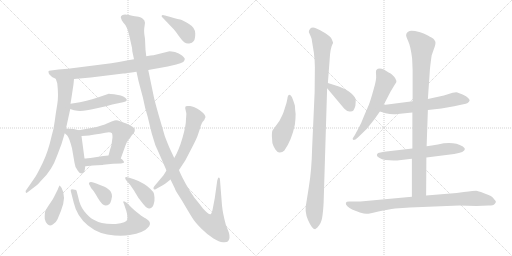
t = 0.00 s
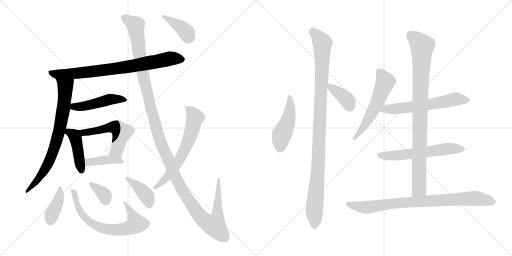
t = 3.18 s
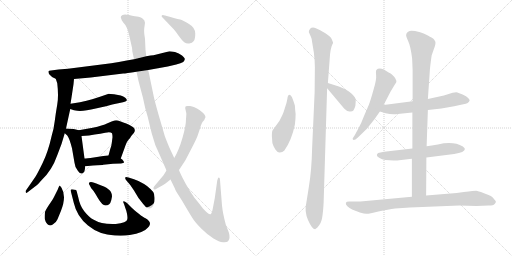
t = 6.35 s
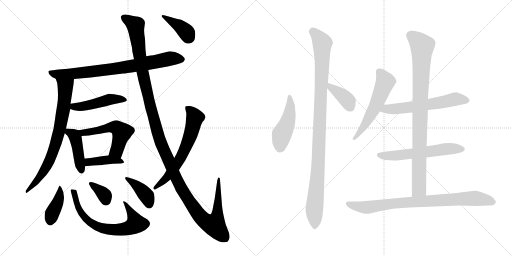
t = 9.53 s
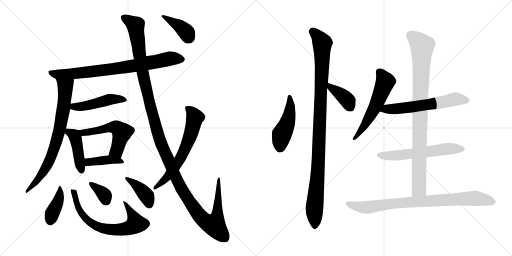
t = 12.71 s
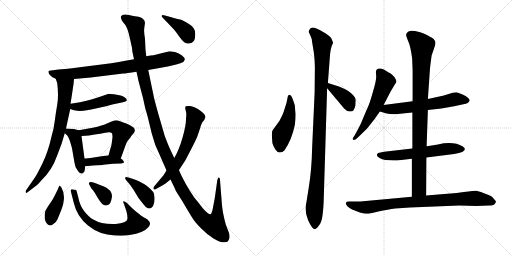
t = 15.88 s

The animated SVG that drew these frames (rendered in a browser with its animation timeline set to each time). Animation: 21 CSS @keyframes rules; one cycle of 15.88 s.

<svg version="1.1" viewBox="0 0 2048 1024" xmlns="http://www.w3.org/2000/svg">
  <g stroke="lightgray" stroke-dasharray="1,1" stroke-width="1" transform="scale(4, 4)">
    <line x1="0" y1="0" x2="256" y2="256"></line>
    <line x1="256" y1="0" x2="0" y2="256"></line>
    <line x1="128" y1="0" x2="128" y2="256"></line>
    <line x1="0" y1="128" x2="256" y2="128"></line>
    <line x1="256" y1="0" x2="512" y2="256"></line>
    <line x1="512" y1="0" x2="256" y2="256"></line>
    <line x1="384" y1="0" x2="384" y2="256"></line>
    <line x1="256" y1="128" x2="512" y2="128"></line>
  </g>
<g transform="scale(1, -1) translate(0, -850)">
   <style type="text/css">
    @keyframes keyframes0 {
      from {
       stroke: black;
       stroke-dashoffset: 788;
       stroke-width: 128;
       }
       72% {
       animation-timing-function: step-end;
       stroke: black;
       stroke-dashoffset: 0;
       stroke-width: 128;
       }
       to {
       stroke: black;
       stroke-width: 1024;
       }
       }
       #make-me-a-hanzi-animation-0 {
         animation: keyframes0 0.891276s both;
         animation-delay: 0.000000s;
         animation-timing-function: linear;
       }
    @keyframes keyframes1 {
      from {
       stroke: black;
       stroke-dashoffset: 756;
       stroke-width: 128;
       }
       71% {
       animation-timing-function: step-end;
       stroke: black;
       stroke-dashoffset: 0;
       stroke-width: 128;
       }
       to {
       stroke: black;
       stroke-width: 1024;
       }
       }
       #make-me-a-hanzi-animation-1 {
         animation: keyframes1 0.865234s both;
         animation-delay: 0.891276s;
         animation-timing-function: linear;
       }
    @keyframes keyframes2 {
      from {
       stroke: black;
       stroke-dashoffset: 470;
       stroke-width: 128;
       }
       60% {
       animation-timing-function: step-end;
       stroke: black;
       stroke-dashoffset: 0;
       stroke-width: 128;
       }
       to {
       stroke: black;
       stroke-width: 1024;
       }
       }
       #make-me-a-hanzi-animation-2 {
         animation: keyframes2 0.632487s both;
         animation-delay: 1.756510s;
         animation-timing-function: linear;
       }
    @keyframes keyframes3 {
      from {
       stroke: black;
       stroke-dashoffset: 433;
       stroke-width: 128;
       }
       58% {
       animation-timing-function: step-end;
       stroke: black;
       stroke-dashoffset: 0;
       stroke-width: 128;
       }
       to {
       stroke: black;
       stroke-width: 1024;
       }
       }
       #make-me-a-hanzi-animation-3 {
         animation: keyframes3 0.602376s both;
         animation-delay: 2.388997s;
         animation-timing-function: linear;
       }
    @keyframes keyframes4 {
      from {
       stroke: black;
       stroke-dashoffset: 537;
       stroke-width: 128;
       }
       64% {
       animation-timing-function: step-end;
       stroke: black;
       stroke-dashoffset: 0;
       stroke-width: 128;
       }
       to {
       stroke: black;
       stroke-width: 1024;
       }
       }
       #make-me-a-hanzi-animation-4 {
         animation: keyframes4 0.687012s both;
         animation-delay: 2.991373s;
         animation-timing-function: linear;
       }
    @keyframes keyframes5 {
      from {
       stroke: black;
       stroke-dashoffset: 406;
       stroke-width: 128;
       }
       57% {
       animation-timing-function: step-end;
       stroke: black;
       stroke-dashoffset: 0;
       stroke-width: 128;
       }
       to {
       stroke: black;
       stroke-width: 1024;
       }
       }
       #make-me-a-hanzi-animation-5 {
         animation: keyframes5 0.580404s both;
         animation-delay: 3.678385s;
         animation-timing-function: linear;
       }
    @keyframes keyframes6 {
      from {
       stroke: black;
       stroke-dashoffset: 402;
       stroke-width: 128;
       }
       57% {
       animation-timing-function: step-end;
       stroke: black;
       stroke-dashoffset: 0;
       stroke-width: 128;
       }
       to {
       stroke: black;
       stroke-width: 1024;
       }
       }
       #make-me-a-hanzi-animation-6 {
         animation: keyframes6 0.577148s both;
         animation-delay: 4.258789s;
         animation-timing-function: linear;
       }
    @keyframes keyframes7 {
      from {
       stroke: black;
       stroke-dashoffset: 689;
       stroke-width: 128;
       }
       69% {
       animation-timing-function: step-end;
       stroke: black;
       stroke-dashoffset: 0;
       stroke-width: 128;
       }
       to {
       stroke: black;
       stroke-width: 1024;
       }
       }
       #make-me-a-hanzi-animation-7 {
         animation: keyframes7 0.810710s both;
         animation-delay: 4.835937s;
         animation-timing-function: linear;
       }
    @keyframes keyframes8 {
      from {
       stroke: black;
       stroke-dashoffset: 352;
       stroke-width: 128;
       }
       53% {
       animation-timing-function: step-end;
       stroke: black;
       stroke-dashoffset: 0;
       stroke-width: 128;
       }
       to {
       stroke: black;
       stroke-width: 1024;
       }
       }
       #make-me-a-hanzi-animation-8 {
         animation: keyframes8 0.536458s both;
         animation-delay: 5.646647s;
         animation-timing-function: linear;
       }
    @keyframes keyframes9 {
      from {
       stroke: black;
       stroke-dashoffset: 396;
       stroke-width: 128;
       }
       56% {
       animation-timing-function: step-end;
       stroke: black;
       stroke-dashoffset: 0;
       stroke-width: 128;
       }
       to {
       stroke: black;
       stroke-width: 1024;
       }
       }
       #make-me-a-hanzi-animation-9 {
         animation: keyframes9 0.572266s both;
         animation-delay: 6.183105s;
         animation-timing-function: linear;
       }
    @keyframes keyframes10 {
      from {
       stroke: black;
       stroke-dashoffset: 1384;
       stroke-width: 128;
       }
       82% {
       animation-timing-function: step-end;
       stroke: black;
       stroke-dashoffset: 0;
       stroke-width: 128;
       }
       to {
       stroke: black;
       stroke-width: 1024;
       }
       }
       #make-me-a-hanzi-animation-10 {
         animation: keyframes10 1.376302s both;
         animation-delay: 6.755371s;
         animation-timing-function: linear;
       }
    @keyframes keyframes11 {
      from {
       stroke: black;
       stroke-dashoffset: 638;
       stroke-width: 128;
       }
       67% {
       animation-timing-function: step-end;
       stroke: black;
       stroke-dashoffset: 0;
       stroke-width: 128;
       }
       to {
       stroke: black;
       stroke-width: 1024;
       }
       }
       #make-me-a-hanzi-animation-11 {
         animation: keyframes11 0.769206s both;
         animation-delay: 8.131673s;
         animation-timing-function: linear;
       }
    @keyframes keyframes12 {
      from {
       stroke: black;
       stroke-dashoffset: 392;
       stroke-width: 128;
       }
       56% {
       animation-timing-function: step-end;
       stroke: black;
       stroke-dashoffset: 0;
       stroke-width: 128;
       }
       to {
       stroke: black;
       stroke-width: 1024;
       }
       }
       #make-me-a-hanzi-animation-12 {
         animation: keyframes12 0.569010s both;
         animation-delay: 8.900879s;
         animation-timing-function: linear;
       }
    @keyframes keyframes13 {
      from {
       stroke: black;
       stroke-dashoffset: 463;
       stroke-width: 128;
       }
       60% {
       animation-timing-function: step-end;
       stroke: black;
       stroke-dashoffset: 0;
       stroke-width: 128;
       }
       to {
       stroke: black;
       stroke-width: 1024;
       }
       }
       #make-me-a-hanzi-animation-13 {
         animation: keyframes13 0.626790s both;
         animation-delay: 9.469889s;
         animation-timing-function: linear;
       }
    @keyframes keyframes14 {
      from {
       stroke: black;
       stroke-dashoffset: 1051;
       stroke-width: 128;
       }
       77% {
       animation-timing-function: step-end;
       stroke: black;
       stroke-dashoffset: 0;
       stroke-width: 128;
       }
       to {
       stroke: black;
       stroke-width: 1024;
       }
       }
       #make-me-a-hanzi-animation-14 {
         animation: keyframes14 1.105306s both;
         animation-delay: 10.096679s;
         animation-timing-function: linear;
       }
    @keyframes keyframes15 {
      from {
       stroke: black;
       stroke-dashoffset: 385;
       stroke-width: 128;
       }
       56% {
       animation-timing-function: step-end;
       stroke: black;
       stroke-dashoffset: 0;
       stroke-width: 128;
       }
       to {
       stroke: black;
       stroke-width: 1024;
       }
       }
       #make-me-a-hanzi-animation-15 {
         animation: keyframes15 0.563314s both;
         animation-delay: 11.201985s;
         animation-timing-function: linear;
       }
    @keyframes keyframes16 {
      from {
       stroke: black;
       stroke-dashoffset: 565;
       stroke-width: 128;
       }
       65% {
       animation-timing-function: step-end;
       stroke: black;
       stroke-dashoffset: 0;
       stroke-width: 128;
       }
       to {
       stroke: black;
       stroke-width: 1024;
       }
       }
       #make-me-a-hanzi-animation-16 {
         animation: keyframes16 0.709798s both;
         animation-delay: 11.765299s;
         animation-timing-function: linear;
       }
    @keyframes keyframes17 {
      from {
       stroke: black;
       stroke-dashoffset: 601;
       stroke-width: 128;
       }
       66% {
       animation-timing-function: step-end;
       stroke: black;
       stroke-dashoffset: 0;
       stroke-width: 128;
       }
       to {
       stroke: black;
       stroke-width: 1024;
       }
       }
       #make-me-a-hanzi-animation-17 {
         animation: keyframes17 0.739095s both;
         animation-delay: 12.475097s;
         animation-timing-function: linear;
       }
    @keyframes keyframes18 {
      from {
       stroke: black;
       stroke-dashoffset: 593;
       stroke-width: 128;
       }
       66% {
       animation-timing-function: step-end;
       stroke: black;
       stroke-dashoffset: 0;
       stroke-width: 128;
       }
       to {
       stroke: black;
       stroke-width: 1024;
       }
       }
       #make-me-a-hanzi-animation-18 {
         animation: keyframes18 0.732585s both;
         animation-delay: 13.214192s;
         animation-timing-function: linear;
       }
    @keyframes keyframes19 {
      from {
       stroke: black;
       stroke-dashoffset: 924;
       stroke-width: 128;
       }
       75% {
       animation-timing-function: step-end;
       stroke: black;
       stroke-dashoffset: 0;
       stroke-width: 128;
       }
       to {
       stroke: black;
       stroke-width: 1024;
       }
       }
       #make-me-a-hanzi-animation-19 {
         animation: keyframes19 1.001953s both;
         animation-delay: 13.946777s;
         animation-timing-function: linear;
       }
    @keyframes keyframes20 {
      from {
       stroke: black;
       stroke-dashoffset: 842;
       stroke-width: 128;
       }
       73% {
       animation-timing-function: step-end;
       stroke: black;
       stroke-dashoffset: 0;
       stroke-width: 128;
       }
       to {
       stroke: black;
       stroke-width: 1024;
       }
       }
       #make-me-a-hanzi-animation-20 {
         animation: keyframes20 0.935221s both;
         animation-delay: 14.948730s;
         animation-timing-function: linear;
       }
</style>
<path d="M 296.0 534.0 L 363.0 540.0 L 493.0 556.0 Q 503.0 556.0 546.0 563.0 L 593.0 570.0 L 671.0 584.0 L 705.0 592.0 Q 724.0 597.0 733.0 602.0 Q 739.0 608.0 739.0 613.0 Q 740.0 618.0 728.0 628.0 Q 716.0 638.0 700.0 642.0 Q 684.0 645.0 678.0 645.0 L 614.0 629.0 Q 605.0 629.0 585.0 625.0 L 536.0 613.0 L 507.0 608.0 Q 475.0 601.0 445.0 597.0 L 272.0 575.0 L 234.0 572.0 L 204.0 568.0 Q 195.0 568.0 194.0 565.0 Q 193.0 562.0 196.0 554.0 L 204.0 546.0 Q 209.0 541.0 212.0 540.0 L 223.0 535.0 L 296.0 534.0 Z" fill="lightgray"></path> 
<path d="M 294.0 513.0 L 296.0 534.0 C 299.0 564.0 214.0 563.0 223.0 535.0 L 229.0 517.0 Q 235.0 466.0 229.0 432.0 Q 223.0 398.0 219.0 366.0 Q 215.0 333.0 207.0 308.0 Q 192.0 241.0 170.0 197.0 Q 148.0 152.0 141.0 142.0 L 105.0 90.0 Q 101.0 86.0 103.0 81.0 Q 105.0 75.0 113.0 83.0 L 139.0 103.0 Q 149.0 109.0 165.0 128.0 Q 208.0 168.0 229.0 229.0 L 246.0 274.0 L 259.0 317.0 L 264.0 336.0 L 281.0 414.0 L 282.0 435.0 L 286.0 460.0 L 294.0 513.0 Z" fill="lightgray"></path> 
<path d="M 281.0 414.0 L 296.0 409.0 L 309.0 407.0 Q 334.0 404.0 383.0 416.0 Q 432.0 427.0 449.0 432.0 L 492.0 441.0 Q 517.0 446.0 501.0 459.0 Q 494.0 464.0 483.0 468.0 L 456.0 473.0 Q 440.0 475.0 435.0 475.0 L 403.0 464.0 Q 376.0 454.0 320.0 441.0 L 282.0 435.0 C 252.0 430.0 253.0 423.0 281.0 414.0 Z" fill="lightgray"></path> 
<path d="M 259.0 317.0 L 269.0 308.0 Q 277.0 299.0 288.0 257.0 L 298.0 199.0 Q 300.0 178.0 312.0 166.0 Q 320.0 154.0 329.0 156.0 Q 338.0 159.0 339.0 170.0 L 341.0 185.0 L 338.0 216.0 L 326.0 306.0 C 323.0 327.0 323.0 327.0 315.0 329.0 L 299.0 333.0 Q 290.0 335.0 264.0 336.0 C 237.0 337.0 237.0 337.0 259.0 317.0 Z" fill="lightgray"></path> 
<path d="M 483.0 216.0 L 499.0 260.0 Q 507.0 284.0 514.0 291.0 Q 521.0 298.0 525.0 306.0 L 536.0 319.0 Q 544.0 332.0 533.0 341.0 Q 517.0 352.0 505.0 356.0 Q 494.0 359.0 480.0 365.0 Q 467.0 371.0 458.0 368.0 Q 449.0 365.0 430.0 357.0 Q 411.0 348.0 371.0 339.0 L 315.0 329.0 C 285.0 324.0 296.0 304.0 326.0 306.0 L 356.0 308.0 L 379.0 312.0 Q 402.0 314.0 421.0 319.0 Q 441.0 324.0 448.0 317.0 Q 450.0 311.0 450.0 301.0 L 447.0 278.0 Q 446.0 266.0 441.0 254.0 L 434.0 228.0 C 426.0 199.0 473.0 188.0 483.0 216.0 Z" fill="lightgray"></path> 
<path d="M 341.0 185.0 L 372.0 188.0 Q 412.0 190.0 413.0 191.0 L 452.0 195.0 L 484.0 196.0 Q 495.0 198.0 496.0 200.0 Q 497.0 202.0 493.0 207.0 Q 490.0 212.0 483.0 216.0 C 461.0 231.0 461.0 231.0 434.0 228.0 L 413.0 226.0 L 375.0 220.0 Q 346.0 216.0 338.0 216.0 C 308.0 215.0 311.0 182.0 341.0 185.0 Z" fill="lightgray"></path> 
<path d="M 246.0 99.0 L 239.0 108.0 Q 237.0 108.0 231.0 92.0 L 216.0 62.0 Q 212.0 53.0 197.0 32.0 Q 183.0 11.0 180.0 2.0 Q 178.0 -17.0 179.0 -26.0 Q 181.0 -36.0 189.0 -46.0 Q 198.0 -56.0 211.0 -48.0 Q 225.0 -40.0 230.0 -27.0 L 244.0 7.0 Q 267.0 64.0 246.0 99.0 Z" fill="lightgray"></path> 
<path d="M 299.0 91.0 Q 297.0 92.0 294.0 92.0 Q 280.0 95.0 283.0 86.0 L 295.0 39.0 Q 307.0 -15.0 352.0 -52.0 Q 397.0 -89.0 459.0 -92.0 Q 497.0 -94.0 519.0 -90.0 Q 575.0 -81.0 592.0 -60.0 Q 598.0 -54.0 600.0 -46.0 Q 601.0 -34.0 582.0 -23.0 Q 575.0 -21.0 554.0 -4.0 Q 534.0 12.0 529.0 17.0 L 508.0 38.0 Q 498.0 46.0 494.0 45.0 Q 491.0 43.0 496.0 34.0 L 503.0 13.0 Q 505.0 11.0 508.0 -5.0 Q 511.0 -21.0 509.0 -28.0 Q 507.0 -41.0 463.0 -46.0 Q 408.0 -49.0 373.0 -28.0 Q 356.0 -19.0 337.0 5.0 Q 319.0 28.0 313.0 61.0 L 308.0 80.0 Q 308.0 84.0 306.0 86.0 Q 307.0 91.0 299.0 91.0 Z" fill="lightgray"></path> 
<path d="M 445.0 49.0 L 448.0 64.0 Q 448.0 81.0 436.0 91.0 Q 424.0 101.0 418.0 103.0 L 395.0 112.0 Q 360.0 129.0 356.0 118.0 Q 355.0 114.0 357.0 112.0 L 365.0 97.0 L 371.0 90.0 Q 376.0 85.0 392.0 57.0 Q 409.0 28.0 422.0 28.0 Q 440.0 28.0 445.0 49.0 Z" fill="lightgray"></path> 
<path d="M 536.0 133.0 L 514.0 140.0 Q 502.0 144.0 501.0 140.0 Q 500.0 135.0 504.0 130.0 L 521.0 110.0 L 536.0 88.0 L 554.0 58.0 L 572.0 35.0 Q 585.0 19.0 592.0 17.0 Q 600.0 15.0 607.0 20.0 Q 612.0 22.0 615.0 34.0 Q 619.0 46.0 618.0 60.0 Q 618.0 74.0 613.0 82.0 Q 587.0 111.0 565.0 120.0 Q 557.0 125.0 536.0 133.0 Z" fill="lightgray"></path> 
<path d="M 546.0 563.0 L 554.0 526.0 L 572.0 458.0 Q 580.0 416.0 591.0 382.0 L 607.0 316.0 Q 619.0 268.0 639.0 230.0 L 666.0 168.0 L 682.0 132.0 L 700.0 95.0 Q 700.0 92.0 713.0 71.0 Q 727.0 50.0 746.0 17.0 Q 766.0 -17.0 775.0 -30.0 Q 784.0 -43.0 807.0 -66.0 Q 831.0 -90.0 854.0 -104.0 Q 877.0 -118.0 892.0 -119.0 Q 907.0 -120.0 911.0 -116.0 Q 923.0 -104.0 915.0 -79.0 L 903.0 -48.0 Q 891.0 -3.0 888.0 28.0 L 880.0 130.0 Q 880.0 137.0 877.0 139.0 Q 874.0 141.0 872.0 137.0 L 869.0 128.0 L 859.0 57.0 L 850.0 10.0 Q 846.0 -6.0 842.0 -7.0 Q 833.0 -8.0 811.0 17.0 Q 789.0 46.0 781.0 55.0 Q 774.0 64.0 758.0 89.0 Q 743.0 113.0 730.0 139.0 Q 717.0 165.0 716.0 170.0 L 697.0 218.0 L 681.0 252.0 Q 673.0 269.0 659.0 306.0 L 634.0 392.0 Q 618.0 449.0 615.0 464.0 L 593.0 570.0 L 585.0 625.0 L 582.0 651.0 L 580.0 695.0 Q 575.0 723.0 577.0 737.0 L 580.0 759.0 L 577.0 769.0 L 570.0 776.0 Q 565.0 781.0 554.0 783.0 Q 543.0 784.0 516.0 790.0 Q 490.0 796.0 484.0 785.0 Q 482.0 779.0 485.0 775.0 Q 485.0 771.0 493.0 760.0 Q 508.0 745.0 515.0 716.0 L 528.0 659.0 Q 529.0 652.0 529.0 646.0 L 536.0 613.0 L 546.0 563.0 Z" fill="lightgray"></path> 
<path d="M 666.0 168.0 L 654.0 149.0 L 618.0 106.0 Q 613.0 101.0 614.0 95.0 Q 616.0 89.0 624.0 94.0 L 642.0 104.0 Q 650.0 108.0 662.0 116.0 L 682.0 132.0 L 716.0 170.0 L 741.0 208.0 L 766.0 256.0 Q 788.0 298.0 792.0 312.0 L 801.0 339.0 Q 802.0 340.0 802.0 343.0 Q 802.0 346.0 810.0 362.0 L 817.0 370.0 Q 821.0 380.0 822.0 381.0 Q 822.0 393.0 799.0 409.0 Q 776.0 424.0 760.0 426.0 Q 745.0 427.0 743.0 425.0 Q 740.0 420.0 741.0 416.0 L 745.0 398.0 Q 746.0 396.0 744.0 374.0 Q 744.0 347.0 730.0 299.0 Q 716.0 250.0 697.0 218.0 L 666.0 168.0 Z" fill="lightgray"></path> 
<path d="M 651.0 779.0 L 695.0 733.0 Q 704.0 723.0 716.0 705.0 Q 729.0 687.0 737.0 681.0 Q 746.0 674.0 757.0 676.0 Q 769.0 678.0 775.0 686.0 Q 781.0 693.0 781.0 716.0 Q 781.0 739.0 756.0 754.0 Q 731.0 769.0 721.0 772.0 Q 711.0 774.0 682.0 782.0 L 660.0 788.0 Q 649.0 793.0 647.0 788.0 Q 645.0 783.0 651.0 779.0 Z" fill="lightgray"></path> 
<path d="M 1182.5 394.5 Q 1180.5 407.5 1179.5 428.5 Q 1174.5 445.5 1167.5 462.5 Q 1153.5 481.5 1149.5 455.5 Q 1147.5 441.5 1139.5 418.5 Q 1132.5 395.5 1129.5 390.5 L 1117.5 366.5 L 1090.5 329.5 Q 1087.5 325.5 1087.5 306.5 L 1089.5 278.5 Q 1092.5 266.5 1101.5 252.5 Q 1111.5 238.5 1119.5 240.5 Q 1129.5 240.5 1137.5 248.5 Q 1166.5 289.5 1179.5 351.5 Q 1182.5 376.5 1182.5 394.5 Z" fill="lightgray"></path> 
<path d="M 1294.5 40.5 L 1308.5 497.5 L 1311.5 518.5 L 1318.5 610.5 Q 1320.5 658.5 1332.5 679.5 L 1327.5 692.5 Q 1323.5 703.5 1301.5 717.5 Q 1279.5 731.5 1263.5 737.5 Q 1248.5 742.5 1240.5 735.5 Q 1233.5 727.5 1235.5 721.5 L 1243.5 703.5 Q 1248.5 691.5 1247.5 688.5 L 1255.5 639.5 Q 1259.5 607.5 1259.5 581.5 L 1258.5 480.5 L 1248.5 258.5 Q 1246.5 169.5 1235.5 103.5 L 1225.5 40.5 Q 1216.5 4.5 1232.5 -30.5 Q 1248.5 -66.5 1260.5 -66.5 L 1269.5 -59.5 Q 1285.5 -42.5 1288.5 -20.5 Q 1292.5 1.5 1294.5 40.5 Z" fill="lightgray"></path> 
<path d="M 1308.5 497.5 L 1376.5 416.5 Q 1387.5 404.5 1398.5 404.5 Q 1409.5 403.5 1413.5 408.5 Q 1419.5 418.5 1421.5 427.5 Q 1423.5 448.5 1422.5 454.5 Q 1421.5 460.5 1413.5 468.5 Q 1400.5 485.5 1367.5 499.5 L 1355.5 504.5 L 1311.5 518.5 C 1283.5 527.5 1289.5 520.5 1308.5 497.5 Z" fill="lightgray"></path> 
<path d="M 1534.5 430.5 L 1562.5 484.5 L 1580.5 514.5 Q 1585.5 520.5 1585.5 524.5 Q 1586.5 528.5 1577.5 542.5 Q 1569.5 552.5 1562.5 556.5 Q 1556.5 559.5 1535.5 572.5 Q 1514.5 580.5 1505.5 570.5 Q 1502.5 566.5 1504.5 549.5 Q 1506.5 531.5 1493.5 489.5 Q 1481.5 446.5 1475.5 431.5 L 1456.5 387.5 Q 1444.5 355.5 1433.5 336.5 L 1419.5 310.5 L 1410.5 296.5 Q 1410.5 292.5 1414.5 290.5 Q 1420.5 290.5 1431.5 300.5 L 1467.5 335.5 L 1498.5 374.5 L 1519.5 404.5 L 1534.5 430.5 Z" fill="lightgray"></path> 
<path d="M 1711.5 410.5 L 1765.5 416.5 L 1816.5 425.5 L 1853.5 433.5 Q 1875.5 436.5 1878.5 448.5 Q 1879.5 451.5 1872.5 458.5 Q 1866.5 465.5 1850.5 472.5 Q 1834.5 479.5 1829.5 480.5 Q 1824.5 481.5 1810.5 479.5 L 1775.5 468.5 L 1711.5 454.5 L 1650.5 445.5 L 1534.5 430.5 C 1504.5 426.5 1490.5 413.5 1519.5 404.5 L 1542.5 397.5 Q 1567.5 391.5 1590.5 394.5 L 1649.5 400.5 L 1711.5 410.5 Z" fill="lightgray"></path> 
<path d="M 1705.5 220.5 L 1816.5 234.5 Q 1859.5 241.5 1859.5 254.5 L 1857.5 258.5 L 1851.5 264.5 Q 1812.5 287.5 1751.5 272.5 Q 1725.5 267.5 1706.5 265.5 L 1649.5 256.5 L 1536.5 243.5 Q 1519.5 240.5 1512.5 238.5 Q 1509.5 236.5 1507.5 231.5 Q 1505.5 226.5 1516.5 219.5 Q 1527.5 211.5 1541.5 210.5 L 1574.5 208.5 Q 1593.5 208.5 1596.5 209.5 L 1647.5 215.5 L 1705.5 220.5 Z" fill="lightgray"></path> 
<path d="M 1704.5 68.5 L 1705.5 220.5 L 1706.5 265.5 L 1711.5 410.5 L 1711.5 454.5 L 1719.5 570.5 Q 1720.5 585.5 1726.5 628.5 L 1735.5 654.5 Q 1743.5 674.5 1741.5 683.5 Q 1737.5 691.5 1733.5 695.5 Q 1729.5 698.5 1711.5 708.5 Q 1693.5 717.5 1680.5 721.5 Q 1641.5 731.5 1634.5 724.5 Q 1631.5 723.5 1626.5 717.5 L 1624.5 710.5 Q 1623.5 707.5 1632.5 686.5 Q 1642.5 665.5 1648.5 616.5 L 1650.5 569.5 L 1650.5 445.5 L 1649.5 400.5 L 1649.5 256.5 L 1647.5 215.5 L 1647.5 63.5 C 1647.5 33.5 1704.5 38.5 1704.5 68.5 Z" fill="lightgray"></path> 
<path d="M 1855.5 82.5 L 1826.5 78.5 L 1704.5 68.5 L 1647.5 63.5 L 1441.5 44.5 L 1396.5 44.5 Q 1385.5 44.5 1383.5 39.5 Q 1381.5 33.5 1389.5 25.5 Q 1397.5 17.5 1408.5 12.5 L 1439.5 0.5 Q 1457.5 -4.5 1465.5 -4.5 Q 1473.5 -5.5 1513.5 4.5 Q 1553.5 13.5 1580.5 16.5 L 1639.5 20.5 L 1837.5 28.5 L 1905.5 26.5 L 1954.5 28.5 Q 1973.5 28.5 1978.5 34.5 Q 1983.5 40.5 1983.5 43.5 Q 1984.5 45.5 1977.5 52.5 Q 1971.5 62.5 1963.5 66.5 Q 1955.5 70.5 1933.5 78.5 Q 1912.5 86.5 1904.5 87.5 Q 1897.5 87.5 1855.5 82.5 Z" fill="lightgray"></path> 
      <clipPath id="make-me-a-hanzi-clip-0">
      <path d="M 296.0 534.0 L 363.0 540.0 L 493.0 556.0 Q 503.0 556.0 546.0 563.0 L 593.0 570.0 L 671.0 584.0 L 705.0 592.0 Q 724.0 597.0 733.0 602.0 Q 739.0 608.0 739.0 613.0 Q 740.0 618.0 728.0 628.0 Q 716.0 638.0 700.0 642.0 Q 684.0 645.0 678.0 645.0 L 614.0 629.0 Q 605.0 629.0 585.0 625.0 L 536.0 613.0 L 507.0 608.0 Q 475.0 601.0 445.0 597.0 L 272.0 575.0 L 234.0 572.0 L 204.0 568.0 Q 195.0 568.0 194.0 565.0 Q 193.0 562.0 196.0 554.0 L 204.0 546.0 Q 209.0 541.0 212.0 540.0 L 223.0 535.0 L 296.0 534.0 Z" fill="lightgray"></path>
      </clipPath>
      <path clip-path="url(#make-me-a-hanzi-clip-0)" d="M 201.0 561.0 L 225.0 553.0 L 341.0 560.0 L 515.0 583.0 L 679.0 616.0 L 727.0 612.0 " fill="none" id="make-me-a-hanzi-animation-0" stroke-dasharray="660 1320" stroke-linecap="round"></path>

      <clipPath id="make-me-a-hanzi-clip-1">
      <path d="M 294.0 513.0 L 296.0 534.0 C 299.0 564.0 214.0 563.0 223.0 535.0 L 229.0 517.0 Q 235.0 466.0 229.0 432.0 Q 223.0 398.0 219.0 366.0 Q 215.0 333.0 207.0 308.0 Q 192.0 241.0 170.0 197.0 Q 148.0 152.0 141.0 142.0 L 105.0 90.0 Q 101.0 86.0 103.0 81.0 Q 105.0 75.0 113.0 83.0 L 139.0 103.0 Q 149.0 109.0 165.0 128.0 Q 208.0 168.0 229.0 229.0 L 246.0 274.0 L 259.0 317.0 L 264.0 336.0 L 281.0 414.0 L 282.0 435.0 L 286.0 460.0 L 294.0 513.0 Z" fill="lightgray"></path>
      </clipPath>
      <path clip-path="url(#make-me-a-hanzi-clip-1)" d="M 230.0 532.0 L 261.0 504.0 L 256.0 431.0 L 235.0 317.0 L 190.0 190.0 L 151.0 131.0 L 107.0 85.0 " fill="none" id="make-me-a-hanzi-animation-1" stroke-dasharray="628 1256" stroke-linecap="round"></path>

      <clipPath id="make-me-a-hanzi-clip-2">
      <path d="M 281.0 414.0 L 296.0 409.0 L 309.0 407.0 Q 334.0 404.0 383.0 416.0 Q 432.0 427.0 449.0 432.0 L 492.0 441.0 Q 517.0 446.0 501.0 459.0 Q 494.0 464.0 483.0 468.0 L 456.0 473.0 Q 440.0 475.0 435.0 475.0 L 403.0 464.0 Q 376.0 454.0 320.0 441.0 L 282.0 435.0 C 252.0 430.0 253.0 423.0 281.0 414.0 Z" fill="lightgray"></path>
      </clipPath>
      <path clip-path="url(#make-me-a-hanzi-clip-2)" d="M 289.0 429.0 L 295.0 423.0 L 326.0 424.0 L 437.0 452.0 L 497.0 450.0 " fill="none" id="make-me-a-hanzi-animation-2" stroke-dasharray="342 684" stroke-linecap="round"></path>

      <clipPath id="make-me-a-hanzi-clip-3">
      <path d="M 259.0 317.0 L 269.0 308.0 Q 277.0 299.0 288.0 257.0 L 298.0 199.0 Q 300.0 178.0 312.0 166.0 Q 320.0 154.0 329.0 156.0 Q 338.0 159.0 339.0 170.0 L 341.0 185.0 L 338.0 216.0 L 326.0 306.0 C 323.0 327.0 323.0 327.0 315.0 329.0 L 299.0 333.0 Q 290.0 335.0 264.0 336.0 C 237.0 337.0 237.0 337.0 259.0 317.0 Z" fill="lightgray"></path>
      </clipPath>
      <path clip-path="url(#make-me-a-hanzi-clip-3)" d="M 271.0 329.0 L 301.0 301.0 L 326.0 167.0 " fill="none" id="make-me-a-hanzi-animation-3" stroke-dasharray="305 610" stroke-linecap="round"></path>

      <clipPath id="make-me-a-hanzi-clip-4">
      <path d="M 483.0 216.0 L 499.0 260.0 Q 507.0 284.0 514.0 291.0 Q 521.0 298.0 525.0 306.0 L 536.0 319.0 Q 544.0 332.0 533.0 341.0 Q 517.0 352.0 505.0 356.0 Q 494.0 359.0 480.0 365.0 Q 467.0 371.0 458.0 368.0 Q 449.0 365.0 430.0 357.0 Q 411.0 348.0 371.0 339.0 L 315.0 329.0 C 285.0 324.0 296.0 304.0 326.0 306.0 L 356.0 308.0 L 379.0 312.0 Q 402.0 314.0 421.0 319.0 Q 441.0 324.0 448.0 317.0 Q 450.0 311.0 450.0 301.0 L 447.0 278.0 Q 446.0 266.0 441.0 254.0 L 434.0 228.0 C 426.0 199.0 473.0 188.0 483.0 216.0 Z" fill="lightgray"></path>
      </clipPath>
      <path clip-path="url(#make-me-a-hanzi-clip-4)" d="M 323.0 326.0 L 334.0 319.0 L 348.0 320.0 L 446.0 342.0 L 475.0 334.0 L 488.0 320.0 L 472.0 262.0 L 467.0 247.0 L 442.0 233.0 " fill="none" id="make-me-a-hanzi-animation-4" stroke-dasharray="409 818" stroke-linecap="round"></path>

      <clipPath id="make-me-a-hanzi-clip-5">
      <path d="M 341.0 185.0 L 372.0 188.0 Q 412.0 190.0 413.0 191.0 L 452.0 195.0 L 484.0 196.0 Q 495.0 198.0 496.0 200.0 Q 497.0 202.0 493.0 207.0 Q 490.0 212.0 483.0 216.0 C 461.0 231.0 461.0 231.0 434.0 228.0 L 413.0 226.0 L 375.0 220.0 Q 346.0 216.0 338.0 216.0 C 308.0 215.0 311.0 182.0 341.0 185.0 Z" fill="lightgray"></path>
      </clipPath>
      <path clip-path="url(#make-me-a-hanzi-clip-5)" d="M 342.0 209.0 L 363.0 202.0 L 436.0 211.0 L 474.0 208.0 L 489.0 201.0 " fill="none" id="make-me-a-hanzi-animation-5" stroke-dasharray="278 556" stroke-linecap="round"></path>

      <clipPath id="make-me-a-hanzi-clip-6">
      <path d="M 246.0 99.0 L 239.0 108.0 Q 237.0 108.0 231.0 92.0 L 216.0 62.0 Q 212.0 53.0 197.0 32.0 Q 183.0 11.0 180.0 2.0 Q 178.0 -17.0 179.0 -26.0 Q 181.0 -36.0 189.0 -46.0 Q 198.0 -56.0 211.0 -48.0 Q 225.0 -40.0 230.0 -27.0 L 244.0 7.0 Q 267.0 64.0 246.0 99.0 Z" fill="lightgray"></path>
      </clipPath>
      <path clip-path="url(#make-me-a-hanzi-clip-6)" d="M 242.0 103.0 L 235.0 52.0 L 208.0 -6.0 L 201.0 -36.0 " fill="none" id="make-me-a-hanzi-animation-6" stroke-dasharray="274 548" stroke-linecap="round"></path>

      <clipPath id="make-me-a-hanzi-clip-7">
      <path d="M 299.0 91.0 Q 297.0 92.0 294.0 92.0 Q 280.0 95.0 283.0 86.0 L 295.0 39.0 Q 307.0 -15.0 352.0 -52.0 Q 397.0 -89.0 459.0 -92.0 Q 497.0 -94.0 519.0 -90.0 Q 575.0 -81.0 592.0 -60.0 Q 598.0 -54.0 600.0 -46.0 Q 601.0 -34.0 582.0 -23.0 Q 575.0 -21.0 554.0 -4.0 Q 534.0 12.0 529.0 17.0 L 508.0 38.0 Q 498.0 46.0 494.0 45.0 Q 491.0 43.0 496.0 34.0 L 503.0 13.0 Q 505.0 11.0 508.0 -5.0 Q 511.0 -21.0 509.0 -28.0 Q 507.0 -41.0 463.0 -46.0 Q 408.0 -49.0 373.0 -28.0 Q 356.0 -19.0 337.0 5.0 Q 319.0 28.0 313.0 61.0 L 308.0 80.0 Q 308.0 84.0 306.0 86.0 Q 307.0 91.0 299.0 91.0 Z" fill="lightgray"></path>
      </clipPath>
      <path clip-path="url(#make-me-a-hanzi-clip-7)" d="M 292.0 82.0 L 318.0 8.0 L 334.0 -15.0 L 378.0 -51.0 L 427.0 -67.0 L 469.0 -70.0 L 509.0 -64.0 L 544.0 -45.0 L 501.0 41.0 " fill="none" id="make-me-a-hanzi-animation-7" stroke-dasharray="561 1122" stroke-linecap="round"></path>

      <clipPath id="make-me-a-hanzi-clip-8">
      <path d="M 445.0 49.0 L 448.0 64.0 Q 448.0 81.0 436.0 91.0 Q 424.0 101.0 418.0 103.0 L 395.0 112.0 Q 360.0 129.0 356.0 118.0 Q 355.0 114.0 357.0 112.0 L 365.0 97.0 L 371.0 90.0 Q 376.0 85.0 392.0 57.0 Q 409.0 28.0 422.0 28.0 Q 440.0 28.0 445.0 49.0 Z" fill="lightgray"></path>
      </clipPath>
      <path clip-path="url(#make-me-a-hanzi-clip-8)" d="M 362.0 116.0 L 414.0 74.0 L 424.0 47.0 " fill="none" id="make-me-a-hanzi-animation-8" stroke-dasharray="224 448" stroke-linecap="round"></path>

      <clipPath id="make-me-a-hanzi-clip-9">
      <path d="M 536.0 133.0 L 514.0 140.0 Q 502.0 144.0 501.0 140.0 Q 500.0 135.0 504.0 130.0 L 521.0 110.0 L 536.0 88.0 L 554.0 58.0 L 572.0 35.0 Q 585.0 19.0 592.0 17.0 Q 600.0 15.0 607.0 20.0 Q 612.0 22.0 615.0 34.0 Q 619.0 46.0 618.0 60.0 Q 618.0 74.0 613.0 82.0 Q 587.0 111.0 565.0 120.0 Q 557.0 125.0 536.0 133.0 Z" fill="lightgray"></path>
      </clipPath>
      <path clip-path="url(#make-me-a-hanzi-clip-9)" d="M 508.0 137.0 L 585.0 68.0 L 597.0 33.0 " fill="none" id="make-me-a-hanzi-animation-9" stroke-dasharray="268 536" stroke-linecap="round"></path>

      <clipPath id="make-me-a-hanzi-clip-10">
      <path d="M 546.0 563.0 L 554.0 526.0 L 572.0 458.0 Q 580.0 416.0 591.0 382.0 L 607.0 316.0 Q 619.0 268.0 639.0 230.0 L 666.0 168.0 L 682.0 132.0 L 700.0 95.0 Q 700.0 92.0 713.0 71.0 Q 727.0 50.0 746.0 17.0 Q 766.0 -17.0 775.0 -30.0 Q 784.0 -43.0 807.0 -66.0 Q 831.0 -90.0 854.0 -104.0 Q 877.0 -118.0 892.0 -119.0 Q 907.0 -120.0 911.0 -116.0 Q 923.0 -104.0 915.0 -79.0 L 903.0 -48.0 Q 891.0 -3.0 888.0 28.0 L 880.0 130.0 Q 880.0 137.0 877.0 139.0 Q 874.0 141.0 872.0 137.0 L 869.0 128.0 L 859.0 57.0 L 850.0 10.0 Q 846.0 -6.0 842.0 -7.0 Q 833.0 -8.0 811.0 17.0 Q 789.0 46.0 781.0 55.0 Q 774.0 64.0 758.0 89.0 Q 743.0 113.0 730.0 139.0 Q 717.0 165.0 716.0 170.0 L 697.0 218.0 L 681.0 252.0 Q 673.0 269.0 659.0 306.0 L 634.0 392.0 Q 618.0 449.0 615.0 464.0 L 593.0 570.0 L 585.0 625.0 L 582.0 651.0 L 580.0 695.0 Q 575.0 723.0 577.0 737.0 L 580.0 759.0 L 577.0 769.0 L 570.0 776.0 Q 565.0 781.0 554.0 783.0 Q 543.0 784.0 516.0 790.0 Q 490.0 796.0 484.0 785.0 Q 482.0 779.0 485.0 775.0 Q 485.0 771.0 493.0 760.0 Q 508.0 745.0 515.0 716.0 L 528.0 659.0 Q 529.0 652.0 529.0 646.0 L 536.0 613.0 L 546.0 563.0 Z" fill="lightgray"></path>
      </clipPath>
      <path clip-path="url(#make-me-a-hanzi-clip-10)" d="M 493.0 781.0 L 542.0 747.0 L 568.0 573.0 L 598.0 438.0 L 636.0 299.0 L 700.0 147.0 L 736.0 78.0 L 801.0 -16.0 L 828.0 -39.0 L 857.0 -50.0 L 870.0 -11.0 L 876.0 134.0 " fill="none" id="make-me-a-hanzi-animation-10" stroke-dasharray="1256 2512" stroke-linecap="round"></path>

      <clipPath id="make-me-a-hanzi-clip-11">
      <path d="M 666.0 168.0 L 654.0 149.0 L 618.0 106.0 Q 613.0 101.0 614.0 95.0 Q 616.0 89.0 624.0 94.0 L 642.0 104.0 Q 650.0 108.0 662.0 116.0 L 682.0 132.0 L 716.0 170.0 L 741.0 208.0 L 766.0 256.0 Q 788.0 298.0 792.0 312.0 L 801.0 339.0 Q 802.0 340.0 802.0 343.0 Q 802.0 346.0 810.0 362.0 L 817.0 370.0 Q 821.0 380.0 822.0 381.0 Q 822.0 393.0 799.0 409.0 Q 776.0 424.0 760.0 426.0 Q 745.0 427.0 743.0 425.0 Q 740.0 420.0 741.0 416.0 L 745.0 398.0 Q 746.0 396.0 744.0 374.0 Q 744.0 347.0 730.0 299.0 Q 716.0 250.0 697.0 218.0 L 666.0 168.0 Z" fill="lightgray"></path>
      </clipPath>
      <path clip-path="url(#make-me-a-hanzi-clip-11)" d="M 747.0 419.0 L 769.0 399.0 L 779.0 380.0 L 750.0 276.0 L 719.0 213.0 L 682.0 158.0 L 619.0 99.0 " fill="none" id="make-me-a-hanzi-animation-11" stroke-dasharray="510 1020" stroke-linecap="round"></path>

      <clipPath id="make-me-a-hanzi-clip-12">
      <path d="M 651.0 779.0 L 695.0 733.0 Q 704.0 723.0 716.0 705.0 Q 729.0 687.0 737.0 681.0 Q 746.0 674.0 757.0 676.0 Q 769.0 678.0 775.0 686.0 Q 781.0 693.0 781.0 716.0 Q 781.0 739.0 756.0 754.0 Q 731.0 769.0 721.0 772.0 Q 711.0 774.0 682.0 782.0 L 660.0 788.0 Q 649.0 793.0 647.0 788.0 Q 645.0 783.0 651.0 779.0 Z" fill="lightgray"></path>
      </clipPath>
      <path clip-path="url(#make-me-a-hanzi-clip-12)" d="M 654.0 786.0 L 734.0 733.0 L 756.0 700.0 " fill="none" id="make-me-a-hanzi-animation-12" stroke-dasharray="264 528" stroke-linecap="round"></path>

      <clipPath id="make-me-a-hanzi-clip-13">
      <path d="M 1182.5 394.5 Q 1180.5 407.5 1179.5 428.5 Q 1174.5 445.5 1167.5 462.5 Q 1153.5 481.5 1149.5 455.5 Q 1147.5 441.5 1139.5 418.5 Q 1132.5 395.5 1129.5 390.5 L 1117.5 366.5 L 1090.5 329.5 Q 1087.5 325.5 1087.5 306.5 L 1089.5 278.5 Q 1092.5 266.5 1101.5 252.5 Q 1111.5 238.5 1119.5 240.5 Q 1129.5 240.5 1137.5 248.5 Q 1166.5 289.5 1179.5 351.5 Q 1182.5 376.5 1182.5 394.5 Z" fill="lightgray"></path>
      </clipPath>
      <path clip-path="url(#make-me-a-hanzi-clip-13)" d="M 1157.5 460.5 L 1161.5 429.5 L 1154.5 376.5 L 1127.5 313.5 L 1119.5 260.5 " fill="none" id="make-me-a-hanzi-animation-13" stroke-dasharray="335 670" stroke-linecap="round"></path>

      <clipPath id="make-me-a-hanzi-clip-14">
      <path d="M 1294.5 40.5 L 1308.5 497.5 L 1311.5 518.5 L 1318.5 610.5 Q 1320.5 658.5 1332.5 679.5 L 1327.5 692.5 Q 1323.5 703.5 1301.5 717.5 Q 1279.5 731.5 1263.5 737.5 Q 1248.5 742.5 1240.5 735.5 Q 1233.5 727.5 1235.5 721.5 L 1243.5 703.5 Q 1248.5 691.5 1247.5 688.5 L 1255.5 639.5 Q 1259.5 607.5 1259.5 581.5 L 1258.5 480.5 L 1248.5 258.5 Q 1246.5 169.5 1235.5 103.5 L 1225.5 40.5 Q 1216.5 4.5 1232.5 -30.5 Q 1248.5 -66.5 1260.5 -66.5 L 1269.5 -59.5 Q 1285.5 -42.5 1288.5 -20.5 Q 1292.5 1.5 1294.5 40.5 Z" fill="lightgray"></path>
      </clipPath>
      <path clip-path="url(#make-me-a-hanzi-clip-14)" d="M 1250.5 723.5 L 1278.5 695.5 L 1289.5 675.5 L 1272.5 175.5 L 1257.5 16.5 L 1260.5 -56.5 " fill="none" id="make-me-a-hanzi-animation-14" stroke-dasharray="923 1846" stroke-linecap="round"></path>

      <clipPath id="make-me-a-hanzi-clip-15">
      <path d="M 1308.5 497.5 L 1376.5 416.5 Q 1387.5 404.5 1398.5 404.5 Q 1409.5 403.5 1413.5 408.5 Q 1419.5 418.5 1421.5 427.5 Q 1423.5 448.5 1422.5 454.5 Q 1421.5 460.5 1413.5 468.5 Q 1400.5 485.5 1367.5 499.5 L 1355.5 504.5 L 1311.5 518.5 C 1283.5 527.5 1289.5 520.5 1308.5 497.5 Z" fill="lightgray"></path>
      </clipPath>
      <path clip-path="url(#make-me-a-hanzi-clip-15)" d="M 1317.5 512.5 L 1322.5 499.5 L 1382.5 457.5 L 1402.5 420.5 " fill="none" id="make-me-a-hanzi-animation-15" stroke-dasharray="257 514" stroke-linecap="round"></path>

      <clipPath id="make-me-a-hanzi-clip-16">
      <path d="M 1534.5 430.5 L 1562.5 484.5 L 1580.5 514.5 Q 1585.5 520.5 1585.5 524.5 Q 1586.5 528.5 1577.5 542.5 Q 1569.5 552.5 1562.5 556.5 Q 1556.5 559.5 1535.5 572.5 Q 1514.5 580.5 1505.5 570.5 Q 1502.5 566.5 1504.5 549.5 Q 1506.5 531.5 1493.5 489.5 Q 1481.5 446.5 1475.5 431.5 L 1456.5 387.5 Q 1444.5 355.5 1433.5 336.5 L 1419.5 310.5 L 1410.5 296.5 Q 1410.5 292.5 1414.5 290.5 Q 1420.5 290.5 1431.5 300.5 L 1467.5 335.5 L 1498.5 374.5 L 1519.5 404.5 L 1534.5 430.5 Z" fill="lightgray"></path>
      </clipPath>
      <path clip-path="url(#make-me-a-hanzi-clip-16)" d="M 1515.5 564.5 L 1541.5 524.5 L 1535.5 507.5 L 1478.5 382.5 L 1416.5 296.5 " fill="none" id="make-me-a-hanzi-animation-16" stroke-dasharray="437 874" stroke-linecap="round"></path>

      <clipPath id="make-me-a-hanzi-clip-17">
      <path d="M 1711.5 410.5 L 1765.5 416.5 L 1816.5 425.5 L 1853.5 433.5 Q 1875.5 436.5 1878.5 448.5 Q 1879.5 451.5 1872.5 458.5 Q 1866.5 465.5 1850.5 472.5 Q 1834.5 479.5 1829.5 480.5 Q 1824.5 481.5 1810.5 479.5 L 1775.5 468.5 L 1711.5 454.5 L 1650.5 445.5 L 1534.5 430.5 C 1504.5 426.5 1490.5 413.5 1519.5 404.5 L 1542.5 397.5 Q 1567.5 391.5 1590.5 394.5 L 1649.5 400.5 L 1711.5 410.5 Z" fill="lightgray"></path>
      </clipPath>
      <path clip-path="url(#make-me-a-hanzi-clip-17)" d="M 1527.5 408.5 L 1544.5 415.5 L 1653.5 422.5 L 1824.5 454.5 L 1867.5 448.5 " fill="none" id="make-me-a-hanzi-animation-17" stroke-dasharray="473 946" stroke-linecap="round"></path>

      <clipPath id="make-me-a-hanzi-clip-18">
      <path d="M 1705.5 220.5 L 1816.5 234.5 Q 1859.5 241.5 1859.5 254.5 L 1857.5 258.5 L 1851.5 264.5 Q 1812.5 287.5 1751.5 272.5 Q 1725.5 267.5 1706.5 265.5 L 1649.5 256.5 L 1536.5 243.5 Q 1519.5 240.5 1512.5 238.5 Q 1509.5 236.5 1507.5 231.5 Q 1505.5 226.5 1516.5 219.5 Q 1527.5 211.5 1541.5 210.5 L 1574.5 208.5 Q 1593.5 208.5 1596.5 209.5 L 1647.5 215.5 L 1705.5 220.5 Z" fill="lightgray"></path>
      </clipPath>
      <path clip-path="url(#make-me-a-hanzi-clip-18)" d="M 1517.5 229.5 L 1581.5 227.5 L 1779.5 254.5 L 1852.5 253.5 " fill="none" id="make-me-a-hanzi-animation-18" stroke-dasharray="465 930" stroke-linecap="round"></path>

      <clipPath id="make-me-a-hanzi-clip-19">
      <path d="M 1704.5 68.5 L 1705.5 220.5 L 1706.5 265.5 L 1711.5 410.5 L 1711.5 454.5 L 1719.5 570.5 Q 1720.5 585.5 1726.5 628.5 L 1735.5 654.5 Q 1743.5 674.5 1741.5 683.5 Q 1737.5 691.5 1733.5 695.5 Q 1729.5 698.5 1711.5 708.5 Q 1693.5 717.5 1680.5 721.5 Q 1641.5 731.5 1634.5 724.5 Q 1631.5 723.5 1626.5 717.5 L 1624.5 710.5 Q 1623.5 707.5 1632.5 686.5 Q 1642.5 665.5 1648.5 616.5 L 1650.5 569.5 L 1650.5 445.5 L 1649.5 400.5 L 1649.5 256.5 L 1647.5 215.5 L 1647.5 63.5 C 1647.5 33.5 1704.5 38.5 1704.5 68.5 Z" fill="lightgray"></path>
      </clipPath>
      <path clip-path="url(#make-me-a-hanzi-clip-19)" d="M 1640.5 709.5 L 1664.5 693.5 L 1688.5 663.5 L 1676.5 94.5 L 1654.5 71.5 " fill="none" id="make-me-a-hanzi-animation-19" stroke-dasharray="796 1592" stroke-linecap="round"></path>

      <clipPath id="make-me-a-hanzi-clip-20">
      <path d="M 1855.5 82.5 L 1826.5 78.5 L 1704.5 68.5 L 1647.5 63.5 L 1441.5 44.5 L 1396.5 44.5 Q 1385.5 44.5 1383.5 39.5 Q 1381.5 33.5 1389.5 25.5 Q 1397.5 17.5 1408.5 12.5 L 1439.5 0.5 Q 1457.5 -4.5 1465.5 -4.5 Q 1473.5 -5.5 1513.5 4.5 Q 1553.5 13.5 1580.5 16.5 L 1639.5 20.5 L 1837.5 28.5 L 1905.5 26.5 L 1954.5 28.5 Q 1973.5 28.5 1978.5 34.5 Q 1983.5 40.5 1983.5 43.5 Q 1984.5 45.5 1977.5 52.5 Q 1971.5 62.5 1963.5 66.5 Q 1955.5 70.5 1933.5 78.5 Q 1912.5 86.5 1904.5 87.5 Q 1897.5 87.5 1855.5 82.5 Z" fill="lightgray"></path>
      </clipPath>
      <path clip-path="url(#make-me-a-hanzi-clip-20)" d="M 1392.5 35.5 L 1442.5 22.5 L 1472.5 21.5 L 1577.5 37.5 L 1868.5 56.5 L 1915.5 55.5 L 1973.5 43.5 " fill="none" id="make-me-a-hanzi-animation-20" stroke-dasharray="714 1428" stroke-linecap="round"></path>

</g>
</svg>
